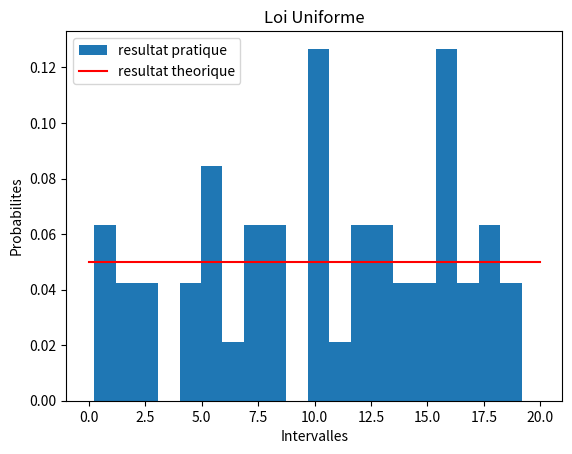
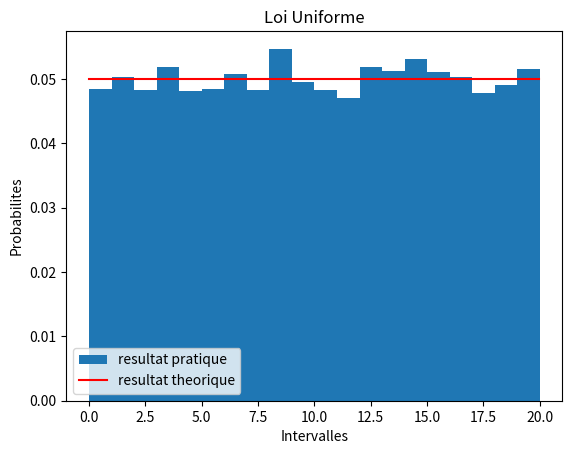
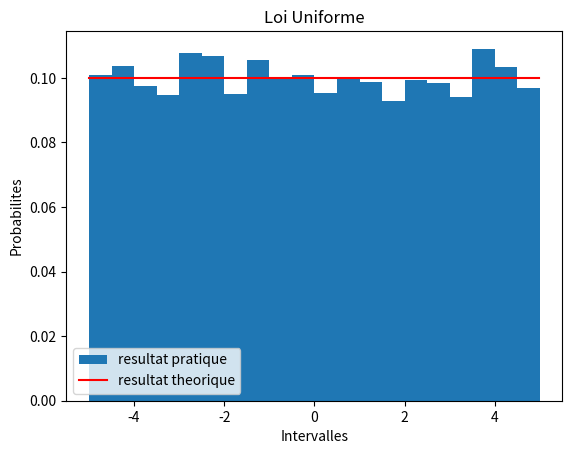
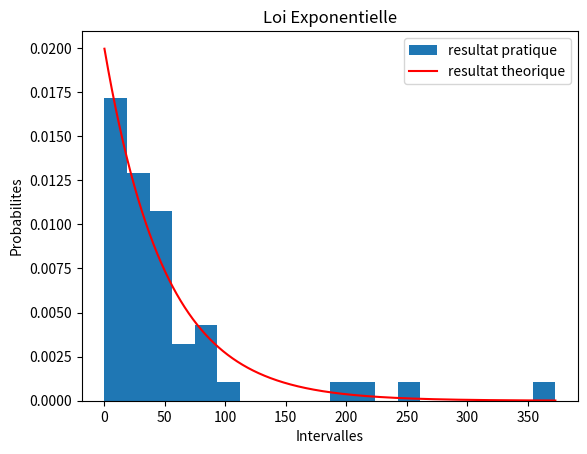
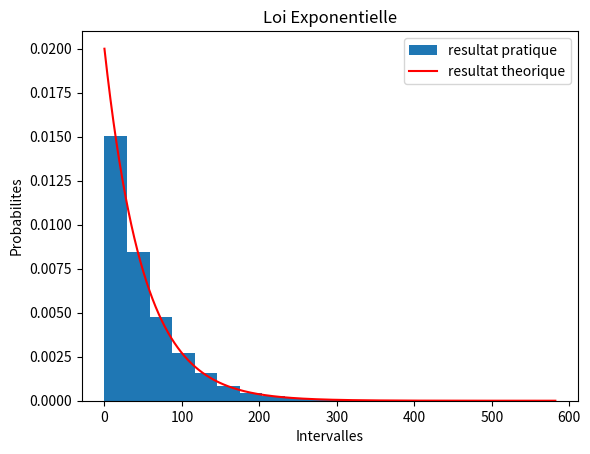
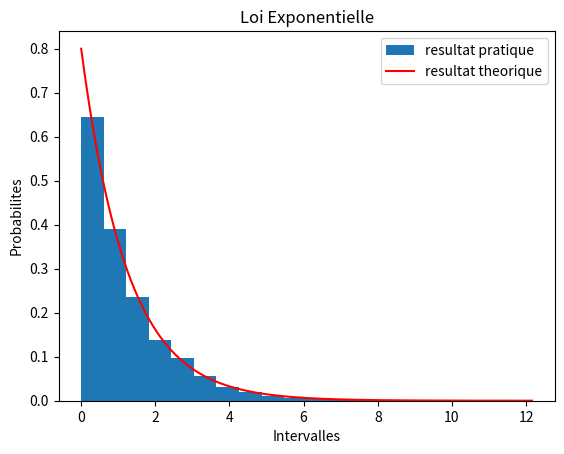
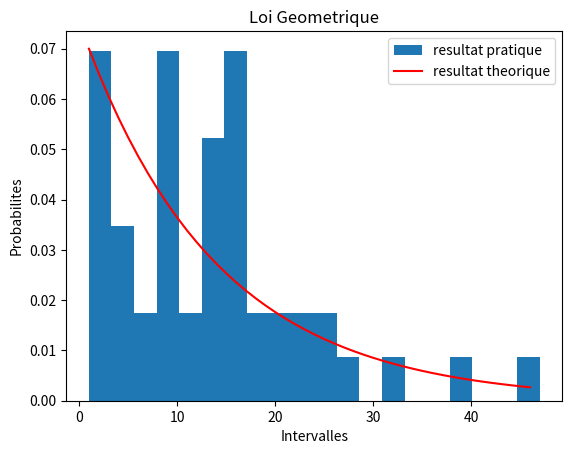
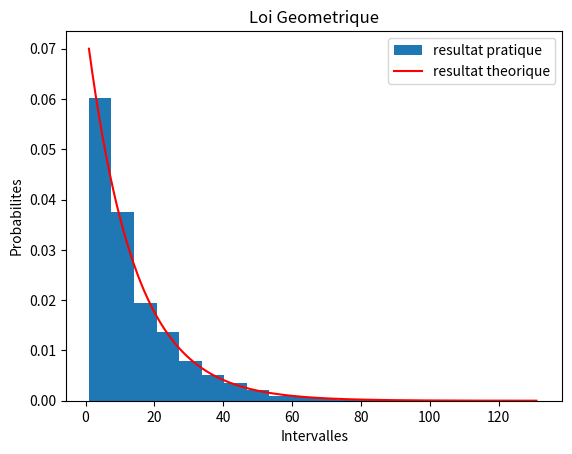
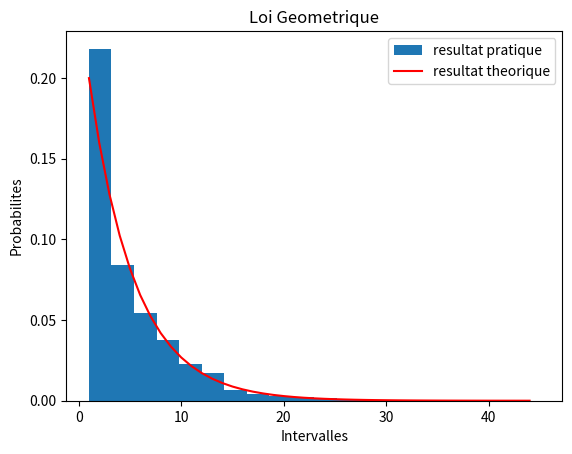
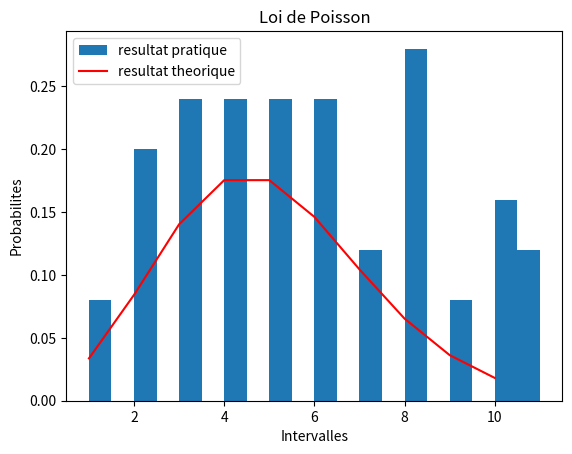
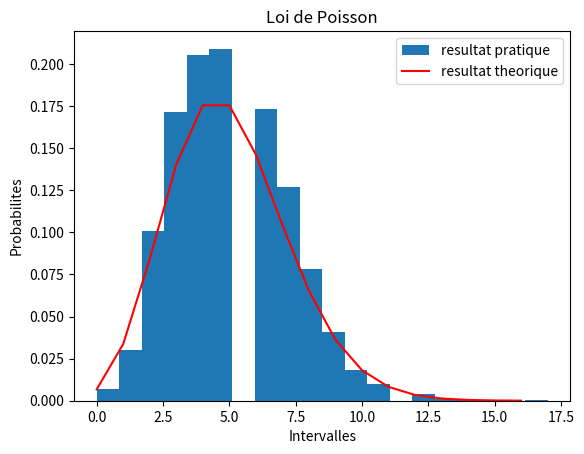
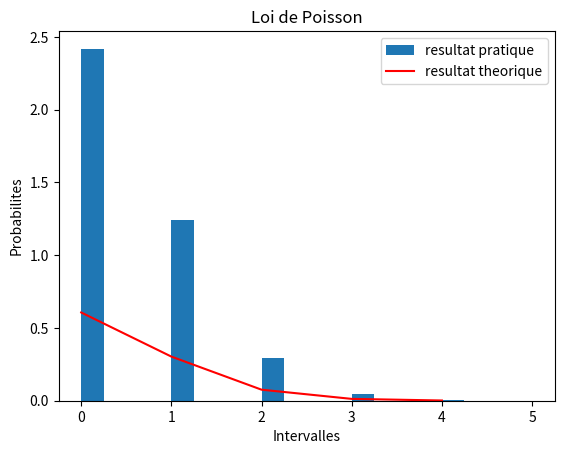
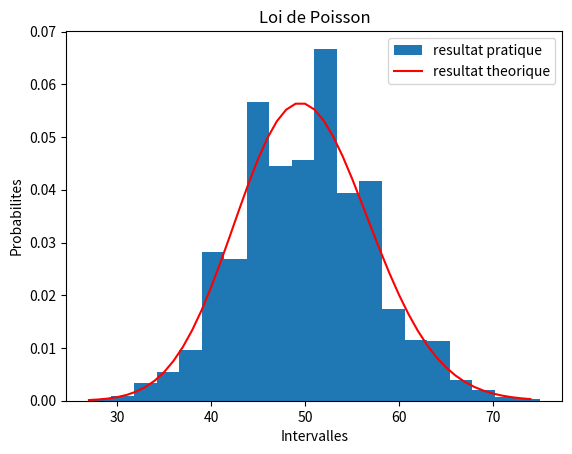
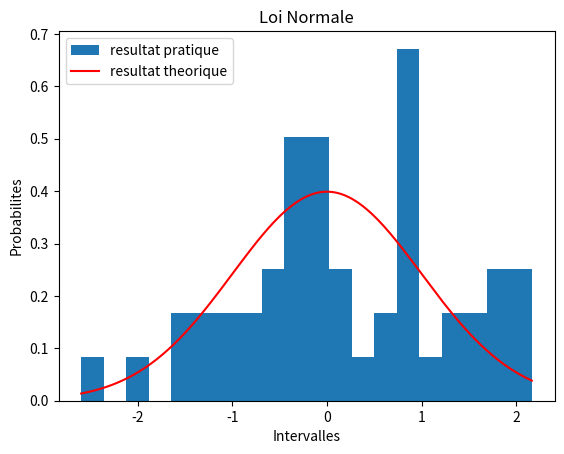
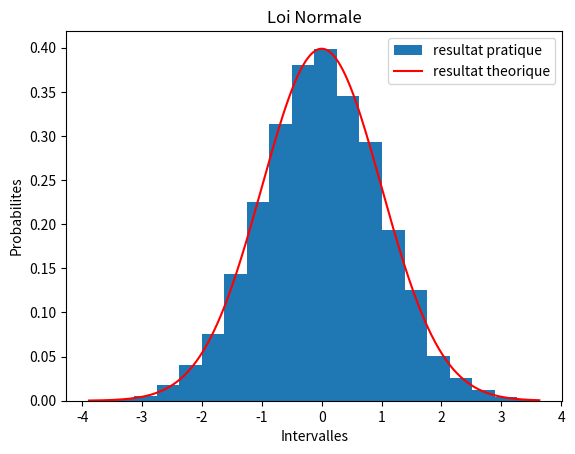
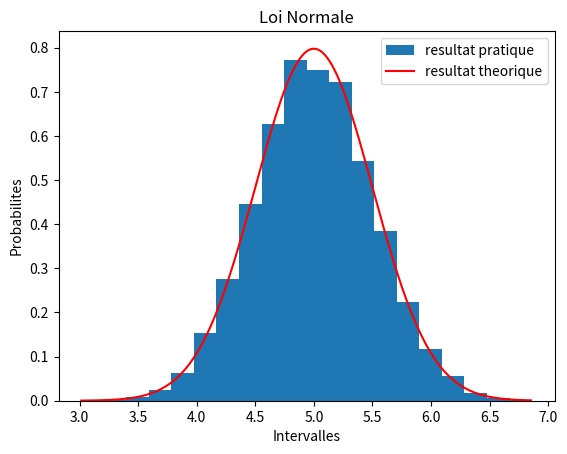

The script that saved these images, in order:
#!/usr/bin/python3
import numpy as np
import numpy.random as loi
import scipy.stats as loiT
import matplotlib.pyplot as plt


# TP PROBAS et STATISTIQUES en PYTHON 2
# EXERCICE 1 : comparaison de lois uniformes : theorique & pratique


# Loi uniforme
def loi_unif(nb_val, param1, param2, barres, pas):

    # Loi pratique (valeurs aleatoires)
    xp = loi.uniform(param1, param2, size=nb_val)

    # Normalisation
    mini = param1
    maxi = param2

    # Loi theorique
    vec = np.arange(mini, maxi, pas)
    xt = loiT.uniform.pdf(vec, loc = param1, scale = param2-param1)

    # Affichage
    plt.figure()
    plt.hist(xp, barres, density = True, label='resultat pratique')
    plt.plot(vec, xt, 'r', label='resultat theorique') # A MODIFIER dans le cas discret par 'or'
    plt.title('Loi Uniforme')
    plt.xlabel('Intervalles')
    plt.ylabel('Probabilites')
    plt.legend()
    plt.show()

    return (xp, xt)

# Loi exponentielle
def loi_expo(nb_val, lamda, barres, pas):

    # Loi pratique
    xp = loi.exponential(1/lamda, size = nb_val)

    # Exponentiation
    mini = min(xp)
    maxi = max(xp)

    # Loi theorique
    vec = np.arange(mini, maxi, pas)
    xt = loiT.expon.pdf(vec, loc = 0, scale = 1/lamda)

    # Affichage
    plt.figure()
    plt.hist(xp, barres, density=True, label='resultat pratique')
    plt.plot(vec, xt, 'r', label='resultat theorique') # A MODIFIER dans le cas discret par 'or'
    plt.title('Loi Exponentielle')
    plt.xlabel('Intervalles')
    plt.ylabel('Probabilites')
    plt.legend()
    plt.show()

    return (xp, xt)

# Loi géométrique
def loi_geom(nb_val, p, barres, pas):

    # Loi pratique
    xp = loi.geometric(p, size = nb_val)

    # Geometrisation
    mini = min(xp)
    maxi = max(xp)

    # Loi theorique
    vec = np.arange(mini, maxi, pas)
    xt = loiT.geom.pmf(vec, p, loc = 0)

    # Affichage
    plt.figure()
    plt.hist(xp, barres, density=True, label='resultat pratique')
    plt.plot(vec, xt, 'r', label='resultat theorique') # A MODIFIER dans le cas discret par 'or'
    plt.title('Loi Geometrique')
    plt.xlabel('Intervalles')
    plt.ylabel('Probabilites')
    plt.legend()
    plt.show()

    return (xp, xt)

# Loi de Poisson
def loi_Poisson(nb_val, lamda, barres, pas):

    # Loi pratique
    xp = loi.poisson(lamda, size = nb_val)

    # Normalisation
    mini = min(xp)
    maxi = max(xp)

    # Loi theorique
    vec = np.arange(mini, maxi, pas)
    xt = loiT.poisson.pmf(vec, lamda, 0)

    # Affichage
    plt.figure()
    plt.hist(xp, barres, density=True, label='resultat pratique')
    plt.plot(vec, xt, 'r', label='resultat theorique') # A MODIFIER dans le cas discret par 'or'
    plt.title('Loi de Poisson')
    plt.xlabel('Intervalles')
    plt.ylabel('Probabilites')
    plt.legend()
    plt.show()

    return (xp, xt)

# Loi Normale
def loi_normale(nb_val, param1, param2, barres, pas):

    # Loi pratique
    xp = loi.normal(param1, param2, size = nb_val)

    # Normalisation
    mini = min(xp)
    maxi = max(xp)

    # Loi theorique
    vec = np.arange(mini, maxi, pas)
    xt = loiT.norm.pdf(vec, loc = param1, scale = param2)

    # Affichage
    plt.figure()
    plt.hist(xp, barres, density=True, label='resultat pratique')
    plt.plot(vec, xt, 'r', label='resultat theorique') # A MODIFIER dans le cas discret par 'or'
    plt.title('Loi Normale')
    plt.xlabel('Intervalles')
    plt.ylabel('Probabilites')
    plt.legend()
    plt.show()

    return (xp, xt)


# DEBUT DU PROGRAMME PRINCIPAL

# Constante
nb_barres = 20
pas_reel = 0.02
pas_discret = 1


# EXERCICE 1 : Lois de probabilites
# (a) Tests de la loi Uniforme : loi discrete ou reelle au choix...
# 50 valeurs suivant une loi uniforme (min=0 & max=20)
loi_unif(50, 0, 20, nb_barres, pas_reel)
# 10000 valeurs suivant une loi uniforme (min=0 & max=20)
loi_unif(10000, 0, 20, nb_barres, pas_reel)
# 10000 valeurs suivant une loi uniforme (min=-5 & max=5)
loi_unif(10000, -5, 5, nb_barres, pas_reel)

# (b) Tests de la loi Exponentielle : loi reelle
# 50 valeurs suivant une loi exponentielle : λ = 0.02
loi_expo(50, 0.02, nb_barres, pas_reel)
# 10000 valeurs suivant une loi exponentielle : λ = 0.02
loi_expo(10000, 0.02, nb_barres, pas_reel)
# 10000 valeurs suivant une loi exponentielle : λ = 0.8
loi_expo(10000, 0.8, nb_barres, pas_reel)

# (c) Tests de la loi Geometrique : loi discrete
# 50 valeurs suivant une loi geometrique : p = 0.07
loi_geom(50, 0.07, nb_barres, pas_discret)
# 10000 valeurs suivant une loi geometrique : p = 0.07
loi_geom(10000, 0.07, nb_barres, pas_discret)
# 10000 valeurs suivant une loi geometrique : p = 0.2
loi_geom(10000, 0.2, nb_barres, pas_discret)

# (d) Tests de la loi de Poisson :
# 50 valeurs suivant une loi de Poisson : λ = 5
loi_Poisson(50, 5, nb_barres, pas_discret)
# 10000 valeurs suivant une loi de Poisson : λ = 5
loi_Poisson(10000, 5, nb_barres, pas_discret)
# 10000 valeurs suivant une loi de Poisson : λ = 0.5
loi_Poisson(10000, 0.5, nb_barres, pas_discret)
# 10000 valeurs suivant une loi de Poisson : λ = 50
loi_Poisson(10000, 50, nb_barres, pas_discret)

# (e) Tests de la loi Normale d'éspérance et d'écart-type : loi reelle
# 50 valeurs suivant une loi normale d'espérance 0 et d'écart-type 1
loi_normale(50,0,1,nb_barres,pas_reel)
# 10000 valeurs suivant une loi normale d'espérance 0 et d'écart-type 1
loi_normale(10000,0,1,nb_barres,pas_reel)
# 50 valeurs suivant une loi normale d'espérance 5 et d'écart-type 0.5
loi_normale(10000,5,0.5,nb_barres,pas_reel)
# 50 valeurs suivant une loi normale d'espérance 50 et d'écart-type 500
loi_normale(10000,50,500,nb_barres,pas_reel)

# EXERCICE 2 : Esperance et Variance
# Question 1 : Loi uniforme
print("X1")
(xp1, xt1) = loi_unif(1000, 10, 20, nb_barres, pas_reel)
print("X2")
(xp2, xt2) = loi_unif(10000, 10, 20, nb_barres, pas_reel)
print("X3")
(xp3, xt3) = loi_unif(100000, 10, 20, nb_barres, pas_reel)

# Question 2 : Esperance et variance pratiques des 3 échantillons
print("X1 : Esperance et Variance pratiques")
print(np.mean(xp1))
print(np.var(xp1))
print("X2 : Esperance et Variance pratiques")
print(np.mean(xp2))
print(np.var(xp2))
print("X3 : Esperance et Variance pratiques")
print(np.mean(xp3))
print(np.var(xp3))
print("\n")

# Question 3 : Esperance et variance theorique des 3 échantillons
print("X1 : Esperance et Variance theorique")
print(np.mean(xt1))
print(np.var(xt1))
print("X2 : Esperance et Variance theorique")
print(np.mean(xt2))
print(np.var(xt2))
print("X3 : Esperance et Variance theorique")
print(np.mean(xt3))
print(np.var(xt3))
print("\n")

# Question 4 : Loi normale de parametres μ = 0 et σ = 1
print("X4")
(xp4, xt4) = loi_normale(1000, 0, 1, nb_barres, pas_reel)
print("X5")
(xp5, xt5) = loi_normale(10000, 0, 1, nb_barres, pas_reel)
print("X6")
(xp6, xt6) = loi_normale(100000, 0, 1, nb_barres, pas_reel)

print("X4 : Esperance et Variance pratiques")
print(np.mean(xp4))
print(np.var(xp4))
print("X5 : Esperance et Variance pratiques")
print(np.mean(xp5))
print(np.var(xp5))
print("X6 : Esperance et Variance pratiques")
print(np.mean(xp6))
print(np.var(xp6))
print("\n")

print("X4 : Esperance et Variance theorique")
print(np.mean(xt4))
print(np.var(xt4))
print("X5 : Esperance et Variance theorique")
print(np.mean(xt5))
print(np.var(xt5))
print("X6 : Esperance et Variance theorique")
print(np.mean(xt6))
print(np.var(xt6))
print("\n")

# Loi exponentielle avec lambda = 0.5
print("X7")
(xp7, xt7) = loi_expo(1000, 0.5, nb_barres, pas_reel)
print("X8")
(xp8, xt8) = loi_expo(10000, 0.5, nb_barres, pas_reel)
print("X9")
(xp9, xt9) = loi_expo(100000, 0.5, nb_barres, pas_reel)

print("X7 : Esperance et Variance pratiques")
print(np.mean(xp7))
print(np.var(xp7))
print("X8 : Esperance et Variance pratiques")
print(np.mean(xp8))
print(np.var(xp8))
print("X9 : Esperance et Variance pratiques")
print(np.mean(xp9))
print(np.var(xp9))
print("\n")

print("X7 : Esperance et Variance theorique")
print(np.mean(xt7))
print(np.var(xt9))
print("X8 : Esperance et Variance theorique")
print(np.mean(xt8))
print(np.var(xt9))
print("X9 : Esperance et Variance theorique")
print(np.mean(xt9))
print(np.var(xt9))
print("\n")

# EXERCICE 3 : Matrice de covariance
# Question 1 : Loi normale de taille 1000 et de parametres (0,1)
(Xp, Xt) = loi_normale(1000, 0, 1, nb_barres, pas_reel)
# Question 2 : Loi uniforme de taille 1000 dans l’intervalle [10,20]
(Yp, Yt) = loi_unif(1000, 10, 20, nb_barres, pas_reel)
# Question 3 : Loi uniforme de taille 1000 dans l’intervalle [0,1]
(Zp, Zt) = loi_unif(1000, 0, 1, nb_barres, pas_reel)
# Question 4 : Covariances
print("\nMatrice de covariance de X et Y", np.cov(Xp, Yp))
print("\nMatrice de covariance de X et Z", np.cov(Xp, Zp))
print("\nMatrice de covariance de Y et Z", np.cov(Yp, Zp))

# les valeurs de covariances sont faibles car les lois sont differentes et indépendantes

# EXERCICE 4 : Coefficient de correlation
print("\nCoefficient de correlation de X et X+Y", np.corrcoef(Xp, Xp+Yp))
print("\nCoefficient de correlation de X et X*Y", np.corrcoef(Xp, Xp*Yp))
print("\nCoefficient de correlation de 2*X+Y et 3*X+Y", np.corrcoef(2*Xp+Yp, 3*Xp+Yp))

# Les deux derniers coefficients sont les memes
